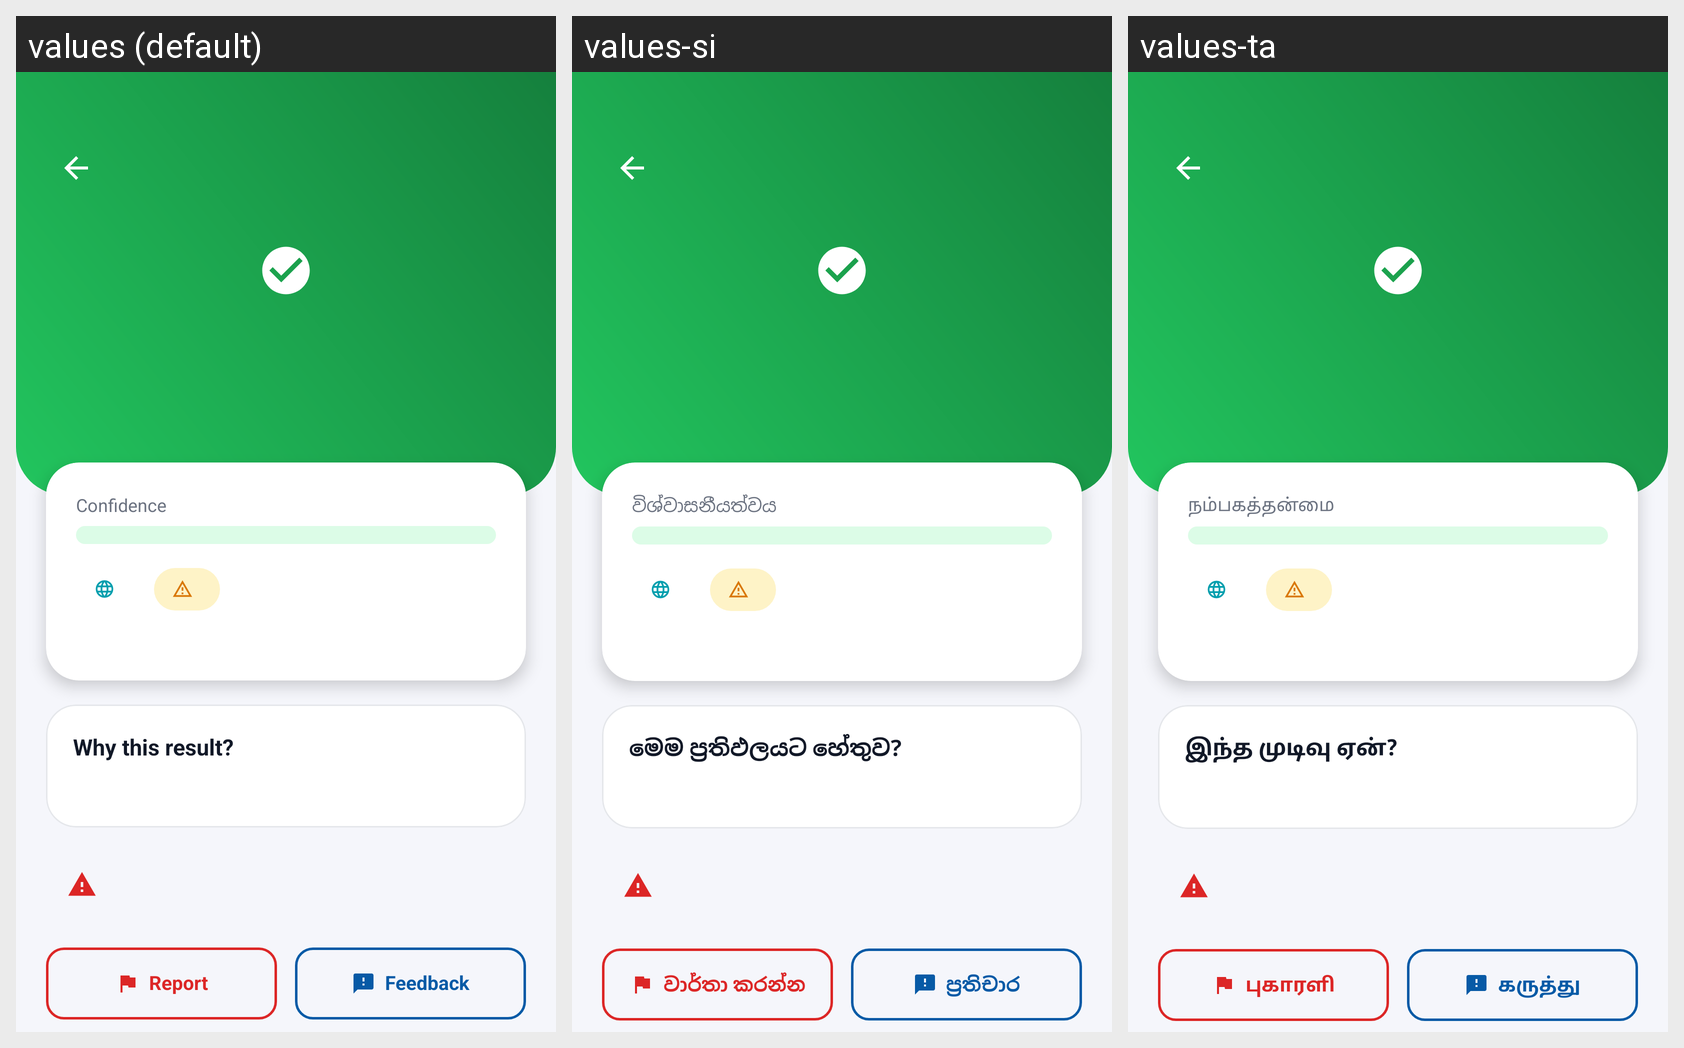

The same Android screen rendered under several of its app's locales, left to right. List the strings drawn on it with the default value and each locale's translation.
Android screen res/layout/activity_result.xml rendered under 3 locales, left to right: values (default), values-si, values-ta. Device: Nexus 5 (rendered at 1080×1920; each locale shown at half size, 540×960, under a caption strip naming it); theme Theme.KRISSSMSShield.
Strings drawn on this screen, with the default value and each locale's value (text and hints the layout hard-codes, and strings that could not be matched under every locale, appear in the picture but are not listed):

result_confidence
  values: Confidence
  values-si: විශ්වාසනීයත්වය
  values-ta: நம்பகத்தன்மை

result_why
  values: Why this result?
  values-si: මෙම ප්‍රතිඵලයට හේතුව?
  values-ta: இந்த முடிவு ஏன்?

result_report
  values: Report
  values-si: වාර්තා කරන්න
  values-ta: புகாரளி

result_feedback
  values: Feedback
  values-si: ප්‍රතිචාර
  values-ta: கருத்து
